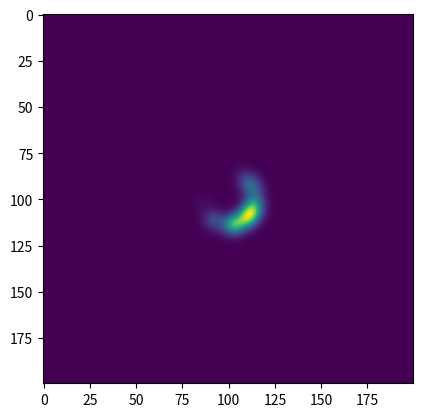

Recreate this plot in Python.
import numpy as np
from scipy.stats import multivariate_normal
import matplotlib.pyplot as plt


class grid_based_odom:

    def __init__(self, x=100, y=100, theta=0):

        self.grid = np.zeros((200, 200), dtype=np.float64)

        self.grid[x, y] = 1.0

        x_mesh, y_mesh = np.mgrid[0:200:1, 0:200:1]

        self.xy_grid_mesh = np.dstack((x_mesh, y_mesh))

        self.pose = [x, y, theta]

        self.translation_variance_scale = 1.0
        self.rotation_variance_scale = 1.0

    def min_max_normalize(self, input):

        normalized = (input-np.min(input)) / (np.max(input)-np.min(input))

        return normalized

    def update_probability_map(self, command=[0, 0 ,0]):

        dx = command[0]
        dy = command[1]
        dtheta = command[2]

        print('[Control] dx : {}, dy : {}, dtheta : {}'.format(dx, dy, dtheta))

        translation = np.sqrt(dx**2 + dy**2)                 # Calculate the lenght of translation
        rotation_1 = np.arctan2(dy, dx) - self.pose[2]       # Calculate the rotation angle for aligning the heading
        rotation_2 = dtheta - rotation_1                     # Calculate the rotation angle for aligning final heading

        print('Translation : {}'.format(translation))
        print('rotation_1 : {}'.format(rotation_1))
        print('rotation_2 : {}'.format(rotation_2))

        # Rotation with Gaussian Noise
        rotation_est = np.random.normal(loc=rotation_1, scale=self.rotation_variance_scale * abs(rotation_1), size=100)
        
        for rotation in zip(rotation_est):

            pose_est_distribution = multivariate_normal([self.pose[0] + translation * np.cos(self.pose[2] + rotation[0]), self.pose[1] + translation * np.sin(self.pose[2] + rotation[0])], 
                                                        [[self.translation_variance_scale * translation, 0], 
                                                         [0, self.translation_variance_scale * translation]])

            pose_est_distribution = self.min_max_normalize(pose_est_distribution.pdf(self.xy_grid_mesh))

            self.grid += pose_est_distribution

        self.grid = self.min_max_normalize(self.grid)

        plt.imshow(self.grid)
        plt.show()


if __name__ == '__main__':

    Odom_estmiator = grid_based_odom()

    Odom_estmiator.update_probability_map(command=[10, 10, 5])